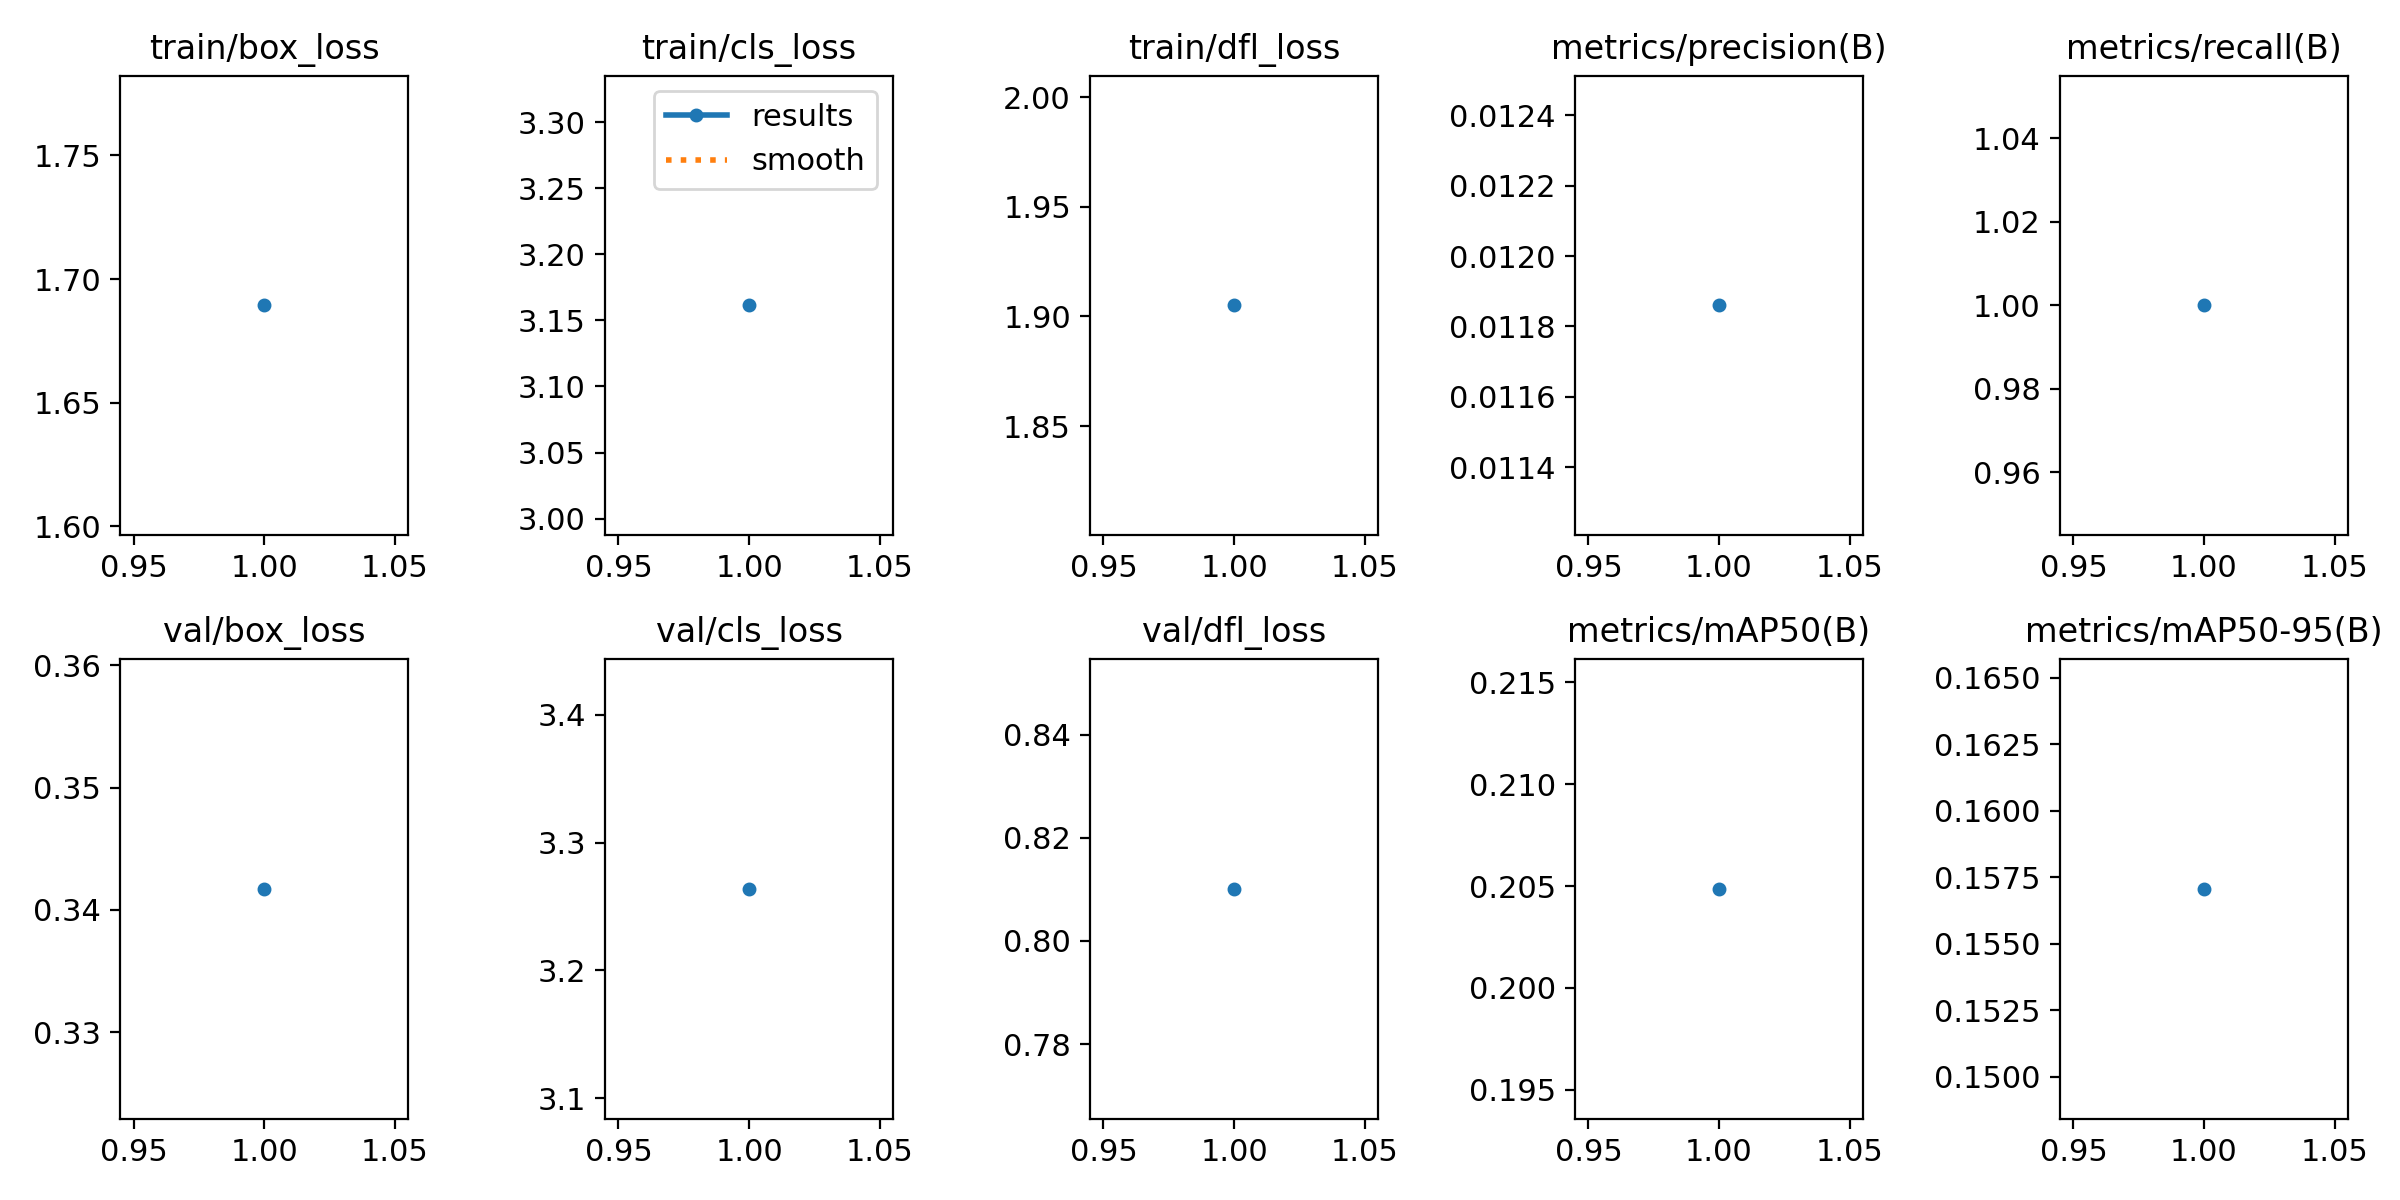

Data behind this chart, as committed beside it:
epoch, time, train/box_loss, train/cls_loss, train/dfl_loss, metrics/precision(B), metrics/recall(B), metrics/mAP50(B), metrics/mAP50-95(B), val/box_loss, val/cls_loss, val/dfl_loss, lr/pg0, lr/pg1, lr/pg2
1, 3.669, 1.689, 3.161, 1.905, 0.01186, 1, 0.2049, 0.1571, 0.3417, 3.264, 0.8101, 1.429e-05, 1.429e-05, 1.429e-05
